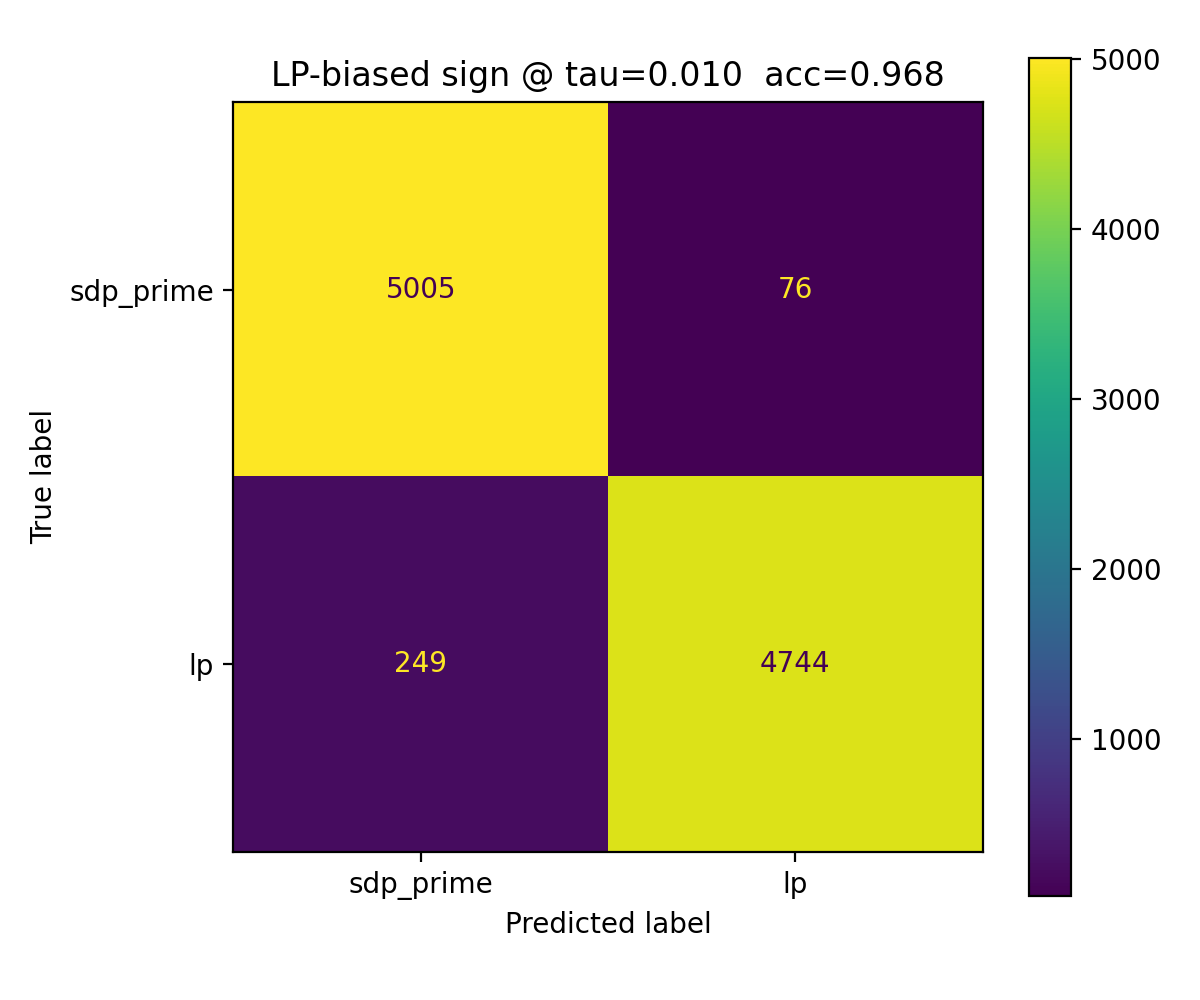

Data behind this chart, as committed beside it:
, pred_sdp_prime(0), pred_lp(1)
true_sdp_prime(0), 5005, 76
true_lp(1), 249, 4744
